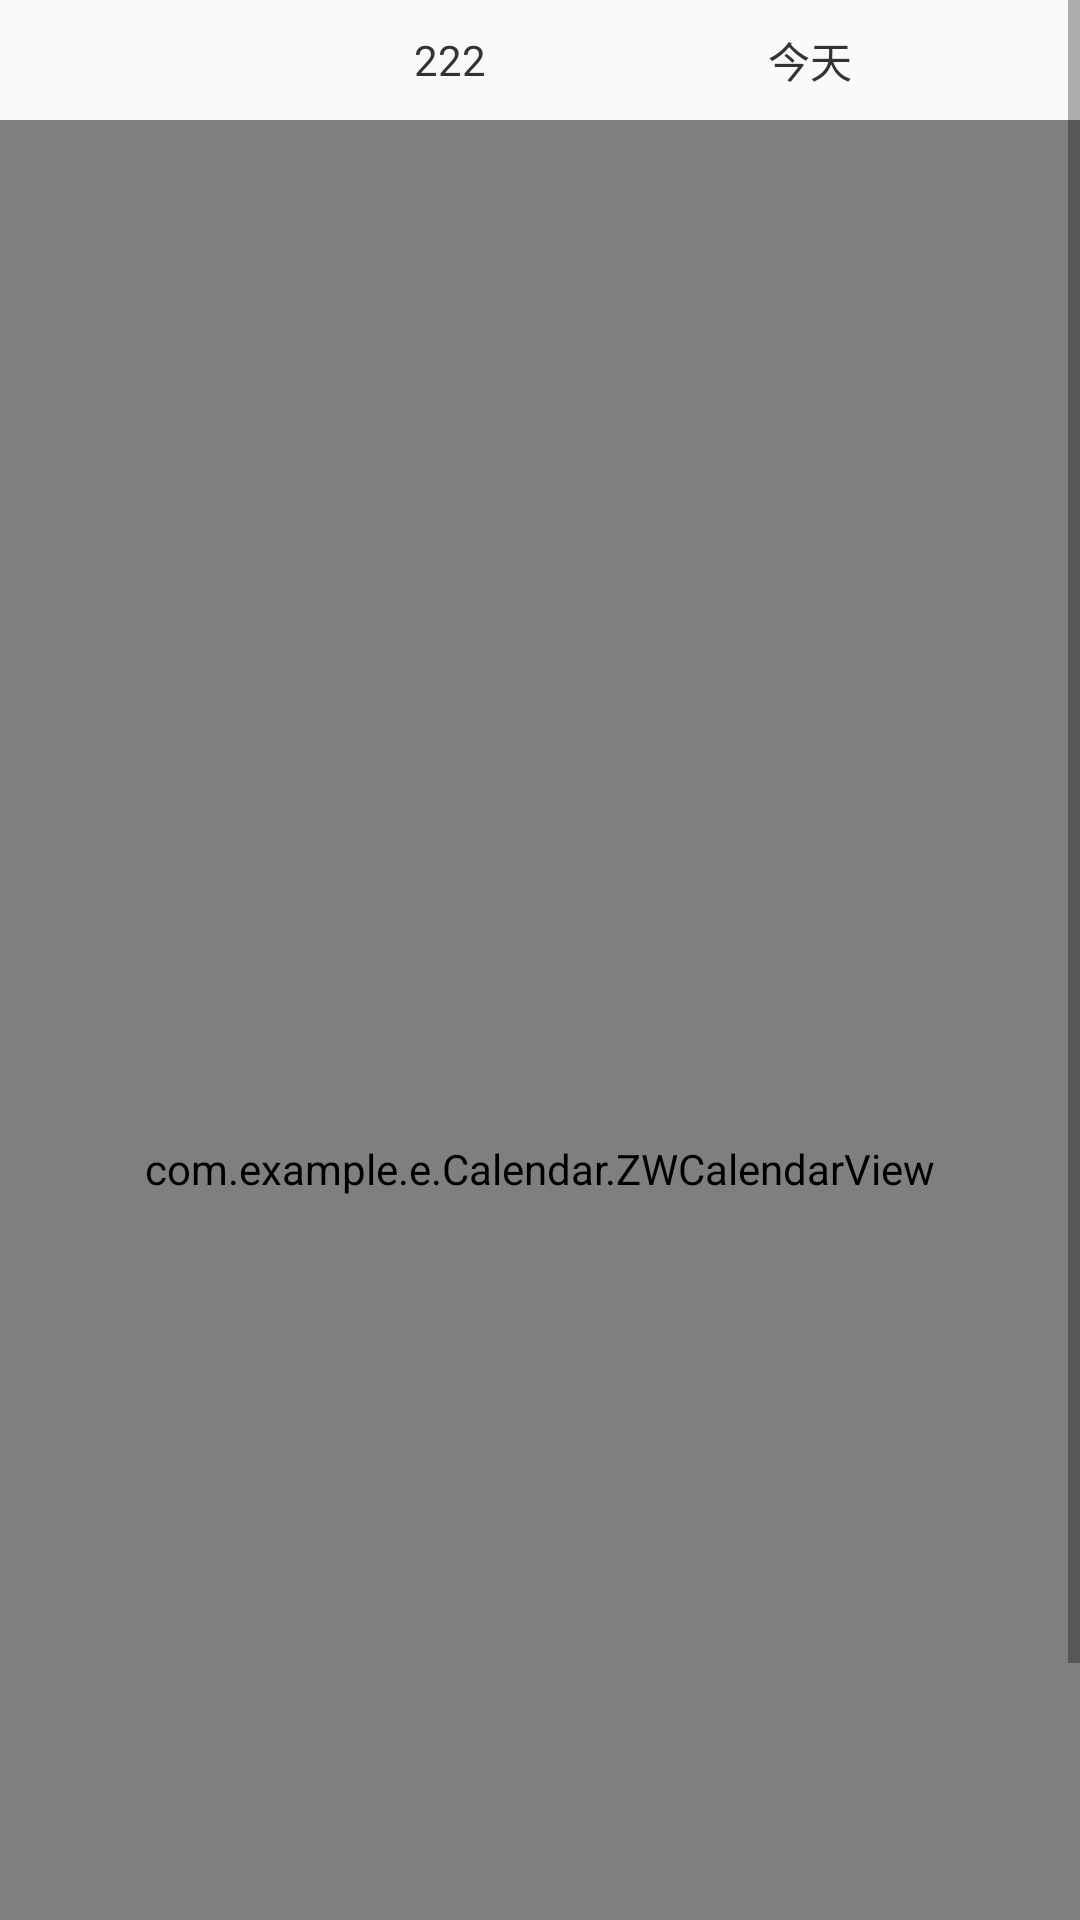

This screen was rendered from an Android layout file. Write that file and the resources it references.
<!-- AndroidManifest.xml: application theme AppTheme -->
<!-- res/layout/activity_calendar.xml -->
<ScrollView xmlns:android="http://schemas.android.com/apk/res/android"
    xmlns:app="http://schemas.android.com/apk/res-auto"
    xmlns:tools="http://schemas.android.com/tools"
    android:layout_width="match_parent"
    android:layout_height="match_parent"
    android:orientation="vertical">


    <LinearLayout
        android:layout_width="match_parent"
        android:layout_height="wrap_content"
        android:orientation="vertical">

        <LinearLayout
            android:layout_width="match_parent"
            android:layout_height="40dp"
            android:gravity="center_vertical"
            android:orientation="horizontal">

            <ImageView
                android:id="@+id/calendar_previous"
                android:layout_width="60dp"
                android:layout_height="wrap_content"
                android:rotation="180"
                android:src="@mipmap/arrow" />


            <TextView
                android:id="@+id/tv_calendar_show"
                android:layout_width="0dp"
                android:layout_height="wrap_content"
                android:layout_weight="1"
                android:gravity="center"
                android:padding="5dp"
                android:text="222"
                android:textColor="#333333"
                android:textSize="14sp" />

            <TextView
                android:id="@+id/tv_calendar_today"
                android:layout_width="60dp"
                android:layout_height="wrap_content"
                android:gravity="center"
                android:padding="5dp"
                android:text="今天"
                android:textColor="#333333"
                android:textSize="14sp" />

            <ImageView
                android:id="@+id/calendar_next"
                android:layout_width="60dp"
                android:layout_height="wrap_content"
                android:src="@mipmap/arrow" />
        </LinearLayout>

        <com.example.e.Calendar.ZWCalendarView
            android:id="@+id/calendarView"
            android:layout_width="match_parent"
            android:layout_height="699dp"
            android:background="@drawable/background4"
            app:calendarTextSize="17sp"
            app:isShowLunar="true"
            app:isShowOtherMonth="false"
            app:limitFutureMonth="true"
            app:lunarTextSize="11sp"
            app:selectColor="#5675F2"
            app:signIconErrorId="@mipmap/record_error"
            app:signIconSuccessId="@mipmap/record_success"
            app:signTextColor="@android:color/holo_green_dark"
            app:weekTextColor="#BA7436"
            app:weekTextSize="13sp">

        </com.example.e.Calendar.ZWCalendarView>


    </LinearLayout>
</ScrollView>
<!-- resources referenced by this layout -->
<resources>
  <!-- drawable background4: png bitmap (drawable, 198068 bytes) -->
  <style name="AppTheme" parent="Theme.AppCompat.Light.DarkActionBar">
          
          <item name="colorPrimary">@color/colorPrimary</item>
          <item name="colorPrimaryDark">@color/colorPrimaryDark</item>
          <item name="colorAccent">@color/colorAccent</item>
      </style>
  <color name="colorPrimary">#008577</color>
  <color name="colorPrimaryDark">#00574B</color>
  <color name="colorAccent">#FB4B8B</color>
</resources>
